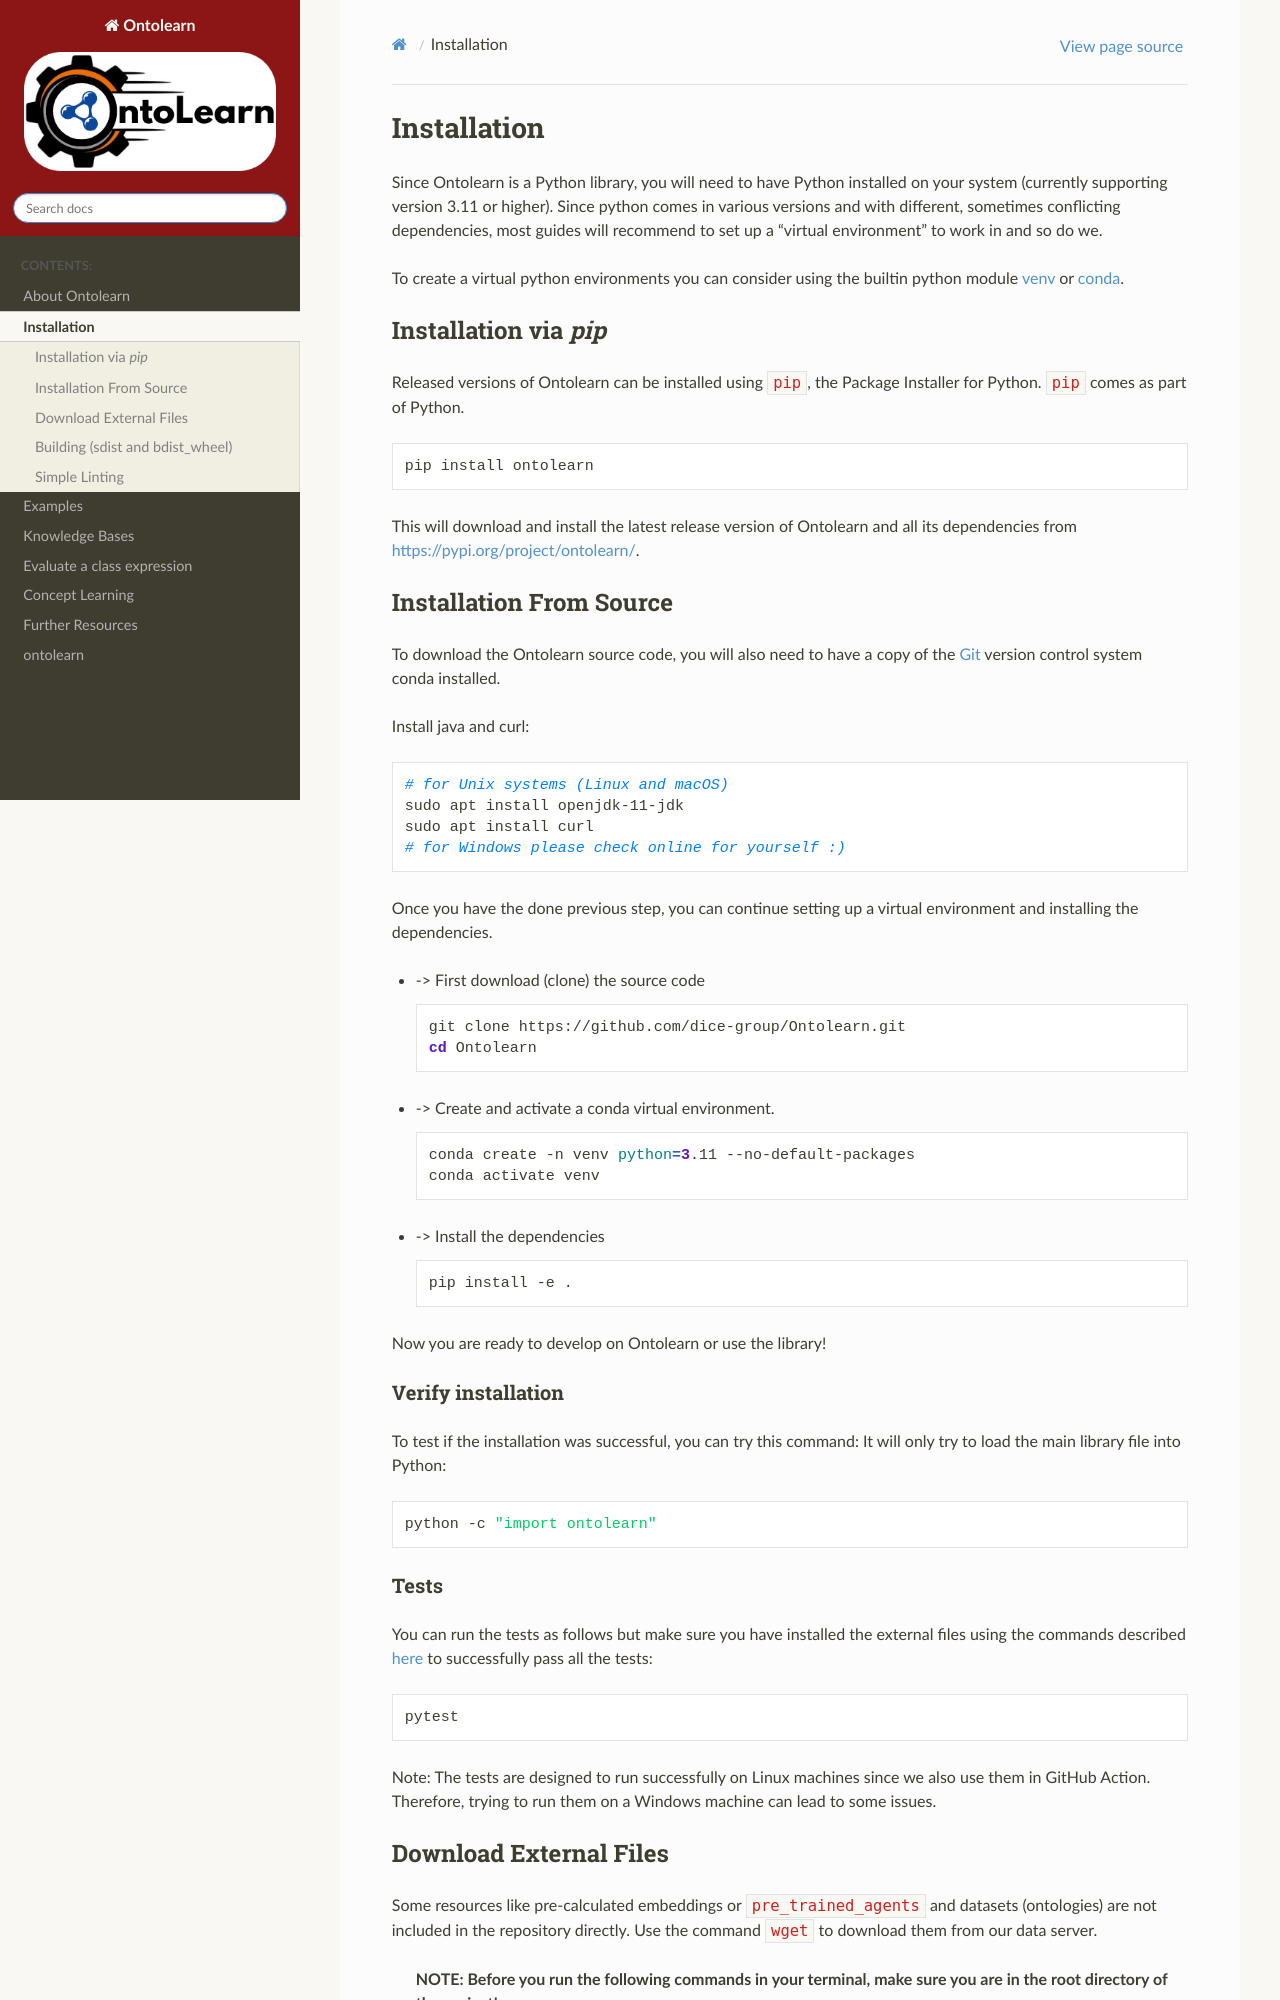

repository: dice-group/Ontolearn · page: usage/02_installation.html · generator: sphinx

# Installation

Since Ontolearn is a Python library, you will need to have Python installed on
your system (currently supporting version 3.11 or higher). Since python comes in various 
versions and with different, sometimes conflicting dependencies, most guides will 
recommend to set up a "virtual environment" to work in and so do we.

To create a virtual python environments you can consider using the builtin python module
[venv](https://docs.python.org/3/library/venv.html) or [conda](https://conda.io/projects/conda/en/latest/index.html). 

## Installation via _pip_

Released versions of Ontolearn can be installed using `pip`, the
Package Installer for Python. `pip` comes as part of Python.

```shell
pip install ontolearn
```

This will download and install the latest release version of Ontolearn
and all its dependencies from <https://pypi.org/project/ontolearn/>.

## Installation From Source

To download the Ontolearn source code, you will also need to have a
copy of the [Git](https://git-scm.com/) version control system conda installed.

Install java and curl:
```shell
# for Unix systems (Linux and macOS)
sudo apt install openjdk-11-jdk
sudo apt install curl
# for Windows please check online for yourself :)
```

Once you have the done previous step, you can continue setting up a virtual
environment and installing the dependencies.

* -> First download (clone) the source code
  ```shell
  git clone https://github.com/dice-group/Ontolearn.git
  cd Ontolearn
  ```
  
* -> Create and activate a conda virtual environment.
  ```shell
  conda create -n venv python=3.11 --no-default-packages
  conda activate venv
  ```
* -> Install the dependencies
  ```shell
  pip install -e .
  ```
  
Now you are ready to develop on Ontolearn or use the library!

### Verify installation

To test if the installation was successful, you can try this command:
It will only try to load the main library file into Python:

```shell
python -c "import ontolearn"
```
